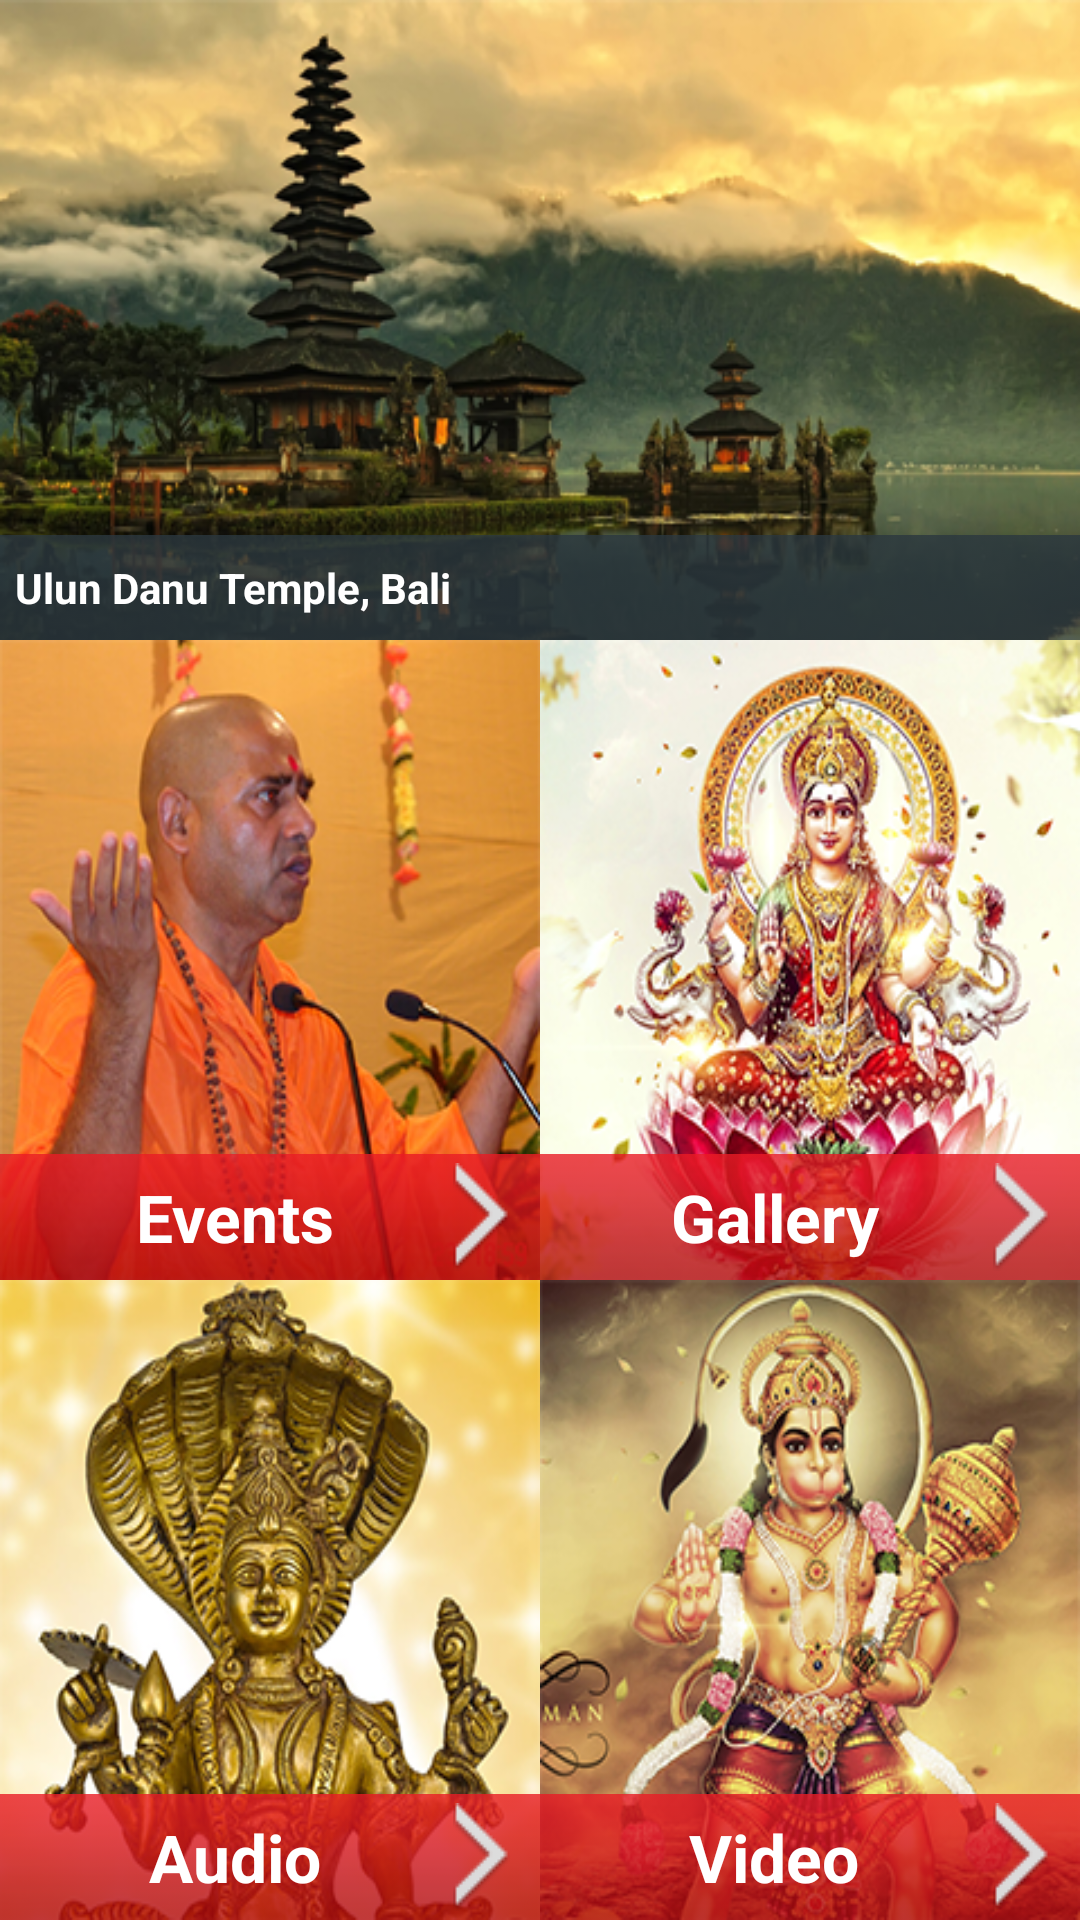

Reconstruct the res/layout file that produces this screen, plus the resources it refers to.
<!-- AndroidManifest.xml: application theme AppTheme -->
<!-- res/layout/home_menu.xml -->
<?xml version="1.0" encoding="utf-8"?>
<LinearLayout xmlns:android="http://schemas.android.com/apk/res/android"
    android:layout_width="match_parent"
    android:layout_height="match_parent"
    android:orientation="vertical"
    android:weightSum="3" >

    <FrameLayout
        android:layout_width="match_parent"
        android:layout_height="match_parent"
        android:layout_weight="1"
        android:orientation="vertical" >

        <ImageView
            android:id="@+id/topIv"
            android:layout_width="fill_parent"
            android:layout_height="fill_parent"
            android:scaleType="fitXY"
            android:background="@drawable/slider_img" />

        <TextView
            android:id="@+id/TvTopTitle"
            android:layout_width="fill_parent"
            android:layout_height="wrap_content"
            android:layout_below="@+id/imageView1"
            android:layout_gravity="bottom"
            android:background="@drawable/black_label_bg"
            android:gravity="left|center_vertical"
            android:paddingLeft="5dp"
            android:text="Ulun Danu Temple, Bali"
            android:textColor="#ffffff"
            android:textStyle="bold" />
    </FrameLayout>

    <LinearLayout
        android:layout_width="match_parent"
        android:layout_height="match_parent"
        android:layout_weight="1"
        android:orientation="horizontal"
        android:weightSum="2" >

        <FrameLayout
            android:layout_width="match_parent"
            android:layout_height="match_parent"
            android:layout_weight="1"
            android:id="@+id/EventsFL"
            android:orientation="vertical" >

            <ImageView
                android:layout_width="fill_parent"
                android:layout_height="fill_parent"
                android:scaleType="fitXY"
                android:src="@drawable/img_1" />

            <TextView
                android:layout_width="fill_parent"
                android:layout_height="wrap_content"
                android:layout_gravity="bottom"
                android:background="@drawable/home_screen_buttons_red_bar"
                android:drawableRight="@drawable/arrow_icon"
                android:gravity="center"
                android:paddingLeft="5dp"
                android:paddingRight="10dp"
                android:text="Events"
                android:textColor="#ffffff"
                android:textSize="22dp"
                android:textStyle="bold" />
        </FrameLayout>

        <FrameLayout
            android:layout_width="fill_parent"
            android:layout_height="fill_parent"
            android:layout_weight="1"
            android:id="@+id/GalleryFL"
            android:orientation="vertical" >

            <ImageView
                android:layout_width="fill_parent"
                android:layout_height="fill_parent"
                android:scaleType="fitXY"
                android:src="@drawable/img_2" />

            <TextView
                android:layout_width="fill_parent"
                android:layout_height="wrap_content"
                android:layout_gravity="bottom"
                android:background="@drawable/home_screen_buttons_red_bar"
                android:drawableRight="@drawable/arrow_icon"
                android:gravity="center"
                android:paddingLeft="5dp"
                android:paddingRight="10dp"
                android:text="Gallery"
                android:textColor="#ffffff"
                android:textSize="22dp"
                android:textStyle="bold" />
        </FrameLayout>
    </LinearLayout>

    <LinearLayout
        android:layout_width="match_parent"
        android:layout_height="match_parent"
        android:layout_weight="1"
        android:orientation="horizontal"
        android:weightSum="2" >

        <FrameLayout
            android:layout_width="fill_parent"
            android:layout_height="fill_parent"
            android:layout_weight="1"
            android:id="@+id/AudioFL"
            android:orientation="vertical" >

            <ImageView
                android:layout_width="fill_parent"
                android:layout_height="fill_parent"
                android:scaleType="fitXY"
                android:src="@drawable/img_3" />

            <TextView
                android:id="@+id/textView1"
                android:layout_width="fill_parent"
                android:layout_height="wrap_content"
                android:layout_gravity="bottom"
                android:background="@drawable/home_screen_buttons_red_bar"
                android:drawableRight="@drawable/arrow_icon"
                android:gravity="center"
                android:paddingLeft="5dp"
                android:paddingRight="10dp"
                android:text="Audio"
                android:textColor="#ffffff"
                android:textSize="22dp"
                android:textStyle="bold" />
        </FrameLayout>

        <FrameLayout
            android:layout_width="fill_parent"
            android:layout_height="fill_parent"
            android:layout_weight="1"
            android:id="@+id/VideoFL"
            android:orientation="vertical" >

            <ImageView
                android:layout_width="fill_parent"
                android:layout_height="fill_parent"
                android:scaleType="fitXY"
                android:src="@drawable/img_4" />

            <TextView
                android:layout_width="fill_parent"
                android:layout_height="wrap_content"
                android:layout_gravity="bottom"
                android:background="@drawable/home_screen_buttons_red_bar"
                android:drawableRight="@drawable/arrow_icon"
                android:gravity="center"
                android:paddingLeft="5dp"
                android:paddingRight="10dp"
                android:text="Video"
                android:textColor="#ffffff"
                android:textSize="22dp"
                android:textStyle="bold" />
        </FrameLayout>
    </LinearLayout>

</LinearLayout>
<!-- resources referenced by this layout -->
<resources>
  <!-- drawable arrow_icon: png bitmap (drawable, 1506 bytes) -->
  <!-- drawable black_label_bg: png bitmap (drawable, 1123 bytes) -->
  <!-- drawable home_screen_buttons_red_bar: png bitmap (drawable, 1168 bytes) -->
  <!-- drawable img_1: png bitmap (drawable, 118586 bytes) -->
  <!-- drawable img_2: png bitmap (drawable, 137586 bytes) -->
  <!-- drawable img_3: png bitmap (drawable, 132662 bytes) -->
  <!-- drawable img_4: png bitmap (drawable, 139547 bytes) -->
  <!-- drawable slider_img: png bitmap (drawable, 204292 bytes) -->
</resources>
